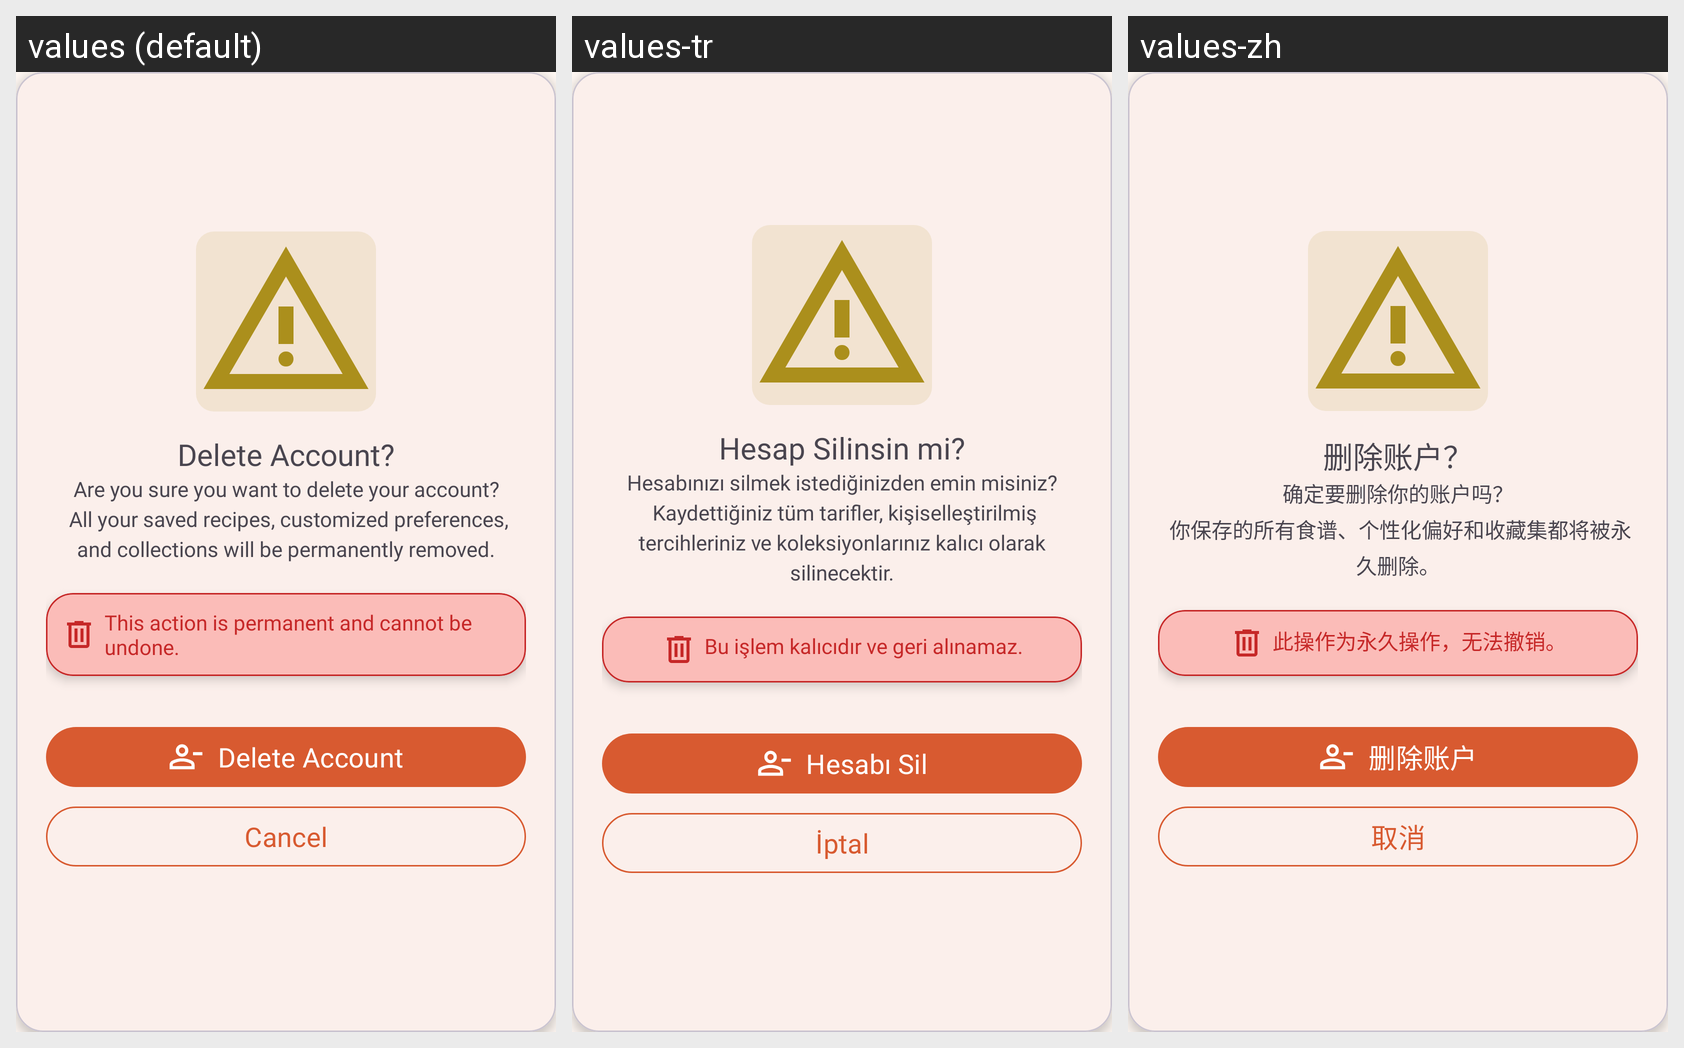

For this localized Android screen grid, give each drawn string resource with its value in every locale shown.
Android screen res/layout/delete_account_alert_dialog.xml rendered under 3 locales, left to right: values (default), values-tr, values-zh. Device: Nexus 5 (rendered at 1080×1920; each locale shown at half size, 540×960, under a caption strip naming it); theme Theme.CookBook.
Other locales in the repository, not shown: values-de, values-fr, values-ru.
Strings drawn on this screen, with the default value and each locale's value (text and hints the layout hard-codes, and strings that could not be matched under every locale, appear in the picture but are not listed):

delete_account
  values: Delete Account?
  values-tr: Hesap Silinsin mi?
  values-zh: 删除账户？

delete_account_desc
  values: Are you sure you want to delete your account?
       All your saved recipes, customized preferences, and collections will be permanently removed.
  values-tr: Hesabınızı silmek istediğinizden emin misiniz?
       Kaydettiğiniz tüm tarifler, kişiselleştirilmiş tercihleriniz ve koleksiyonlarınız kalıcı olarak silinecektir.
  values-zh: 确定要删除你的账户吗？
       你保存的所有食谱、个性化偏好和收藏集都将被永久删除。

delete_account_sub_text
  values: This action is permanent and cannot be undone.
  values-tr: Bu işlem kalıcıdır ve geri alınamaz.
  values-zh: 此操作为永久操作，无法撤销。

delete_account_btn
  values: Delete Account
  values-tr: Hesabı Sil
  values-zh: 删除账户

cancel
  values: Cancel
  values-tr: İptal
  values-zh: 取消
